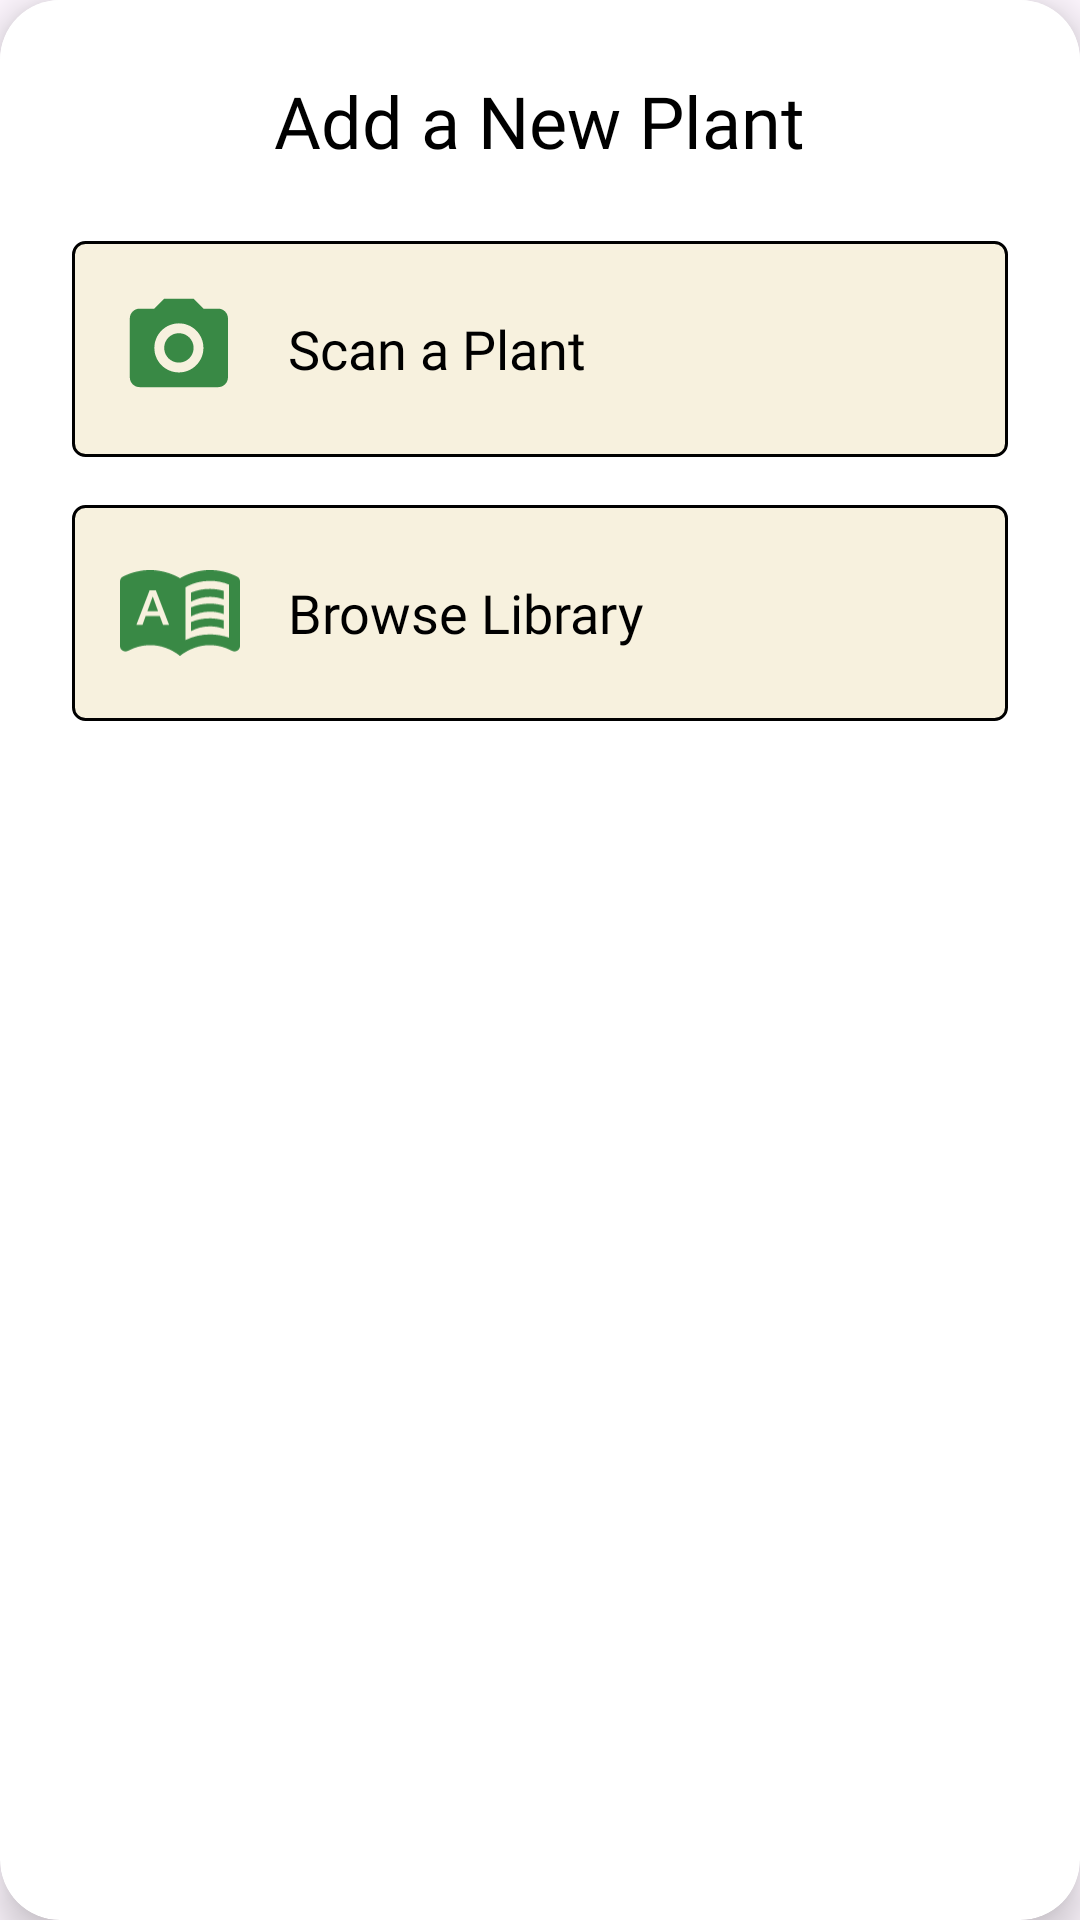

Layout XML and referenced resources for this Android screen:
<!-- AndroidManifest.xml: application theme Theme.Plantasya_MobileApp -->
<!-- res/layout/dialog_add_plant.xml -->
<?xml version="1.0" encoding="utf-8"?>
<androidx.cardview.widget.CardView xmlns:android="http://schemas.android.com/apk/res/android"
    xmlns:app="http://schemas.android.com/apk/res-auto"
    android:layout_width="match_parent"
    android:layout_height="wrap_content"
    app:cardCornerRadius="20dp"
    app:cardElevation="8dp">

    <LinearLayout
        android:layout_width="match_parent"
        android:layout_height="wrap_content"
        android:orientation="vertical"
        android:padding="24dp"
        android:background="@color/white">

        <TextView
            android:layout_width="wrap_content"
            android:layout_height="wrap_content"
            android:text="Add a New Plant"
            android:textColor="@color/black"
            android:textSize="24sp"
            android:fontFamily="@font/crimsontext_bold"
            android:layout_gravity="center"
            android:layout_marginBottom="24dp" />

        <LinearLayout
            android:id="@+id/btnScanOption"
            android:layout_width="match_parent"
            android:layout_height="wrap_content"
            android:orientation="horizontal"
            android:background="@drawable/tbx_container"
            android:padding="16dp"
            android:clickable="true"
            android:focusable="true"
            android:layout_marginBottom="16dp"
            android:gravity="center_vertical">

            <ImageView
                android:layout_width="40dp"
                android:layout_height="40dp"
                android:src="@drawable/ic_cam_logo"
                app:tint="@color/btn_c" />

            <TextView
                android:layout_width="wrap_content"
                android:layout_height="wrap_content"
                android:layout_marginStart="16dp"
                android:text="Scan a Plant"
                android:textColor="@color/black"
                android:textSize="18sp"
                android:fontFamily="@font/crimsontext_regular" />
        </LinearLayout>

        <LinearLayout
            android:id="@+id/btnLibraryOption"
            android:layout_width="match_parent"
            android:layout_height="wrap_content"
            android:orientation="horizontal"
            android:background="@drawable/tbx_container"
            android:padding="16dp"
            android:clickable="true"
            android:focusable="true"
            android:gravity="center_vertical">

            <ImageView
                android:layout_width="40dp"
                android:layout_height="40dp"
                android:src="@drawable/ic_library_logo"
                app:tint="@color/btn_c" />

            <TextView
                android:layout_width="wrap_content"
                android:layout_height="wrap_content"
                android:layout_marginStart="16dp"
                android:text="Browse Library"
                android:textColor="@color/black"
                android:textSize="18sp"
                android:fontFamily="@font/crimsontext_regular" />
        </LinearLayout>

    </LinearLayout>
</androidx.cardview.widget.CardView>
<!-- resources referenced by this layout -->
<resources>
  <color name="black">#FF000000</color>
  <color name="btn_c">#398945</color>
  <color name="white">#FFFFFFFF</color>
  <!-- drawable ic_cam_logo (drawable) -->
  <vector xmlns:android="http://schemas.android.com/apk/res/android"
      android:width="45dp"
      android:height="45dp"
      android:viewportWidth="45"
      android:viewportHeight="45">
    <path
        android:pathData="M7.361,7.361H12.882L16.563,3.681H27.605L31.285,7.361H36.806C37.783,7.361 38.719,7.749 39.409,8.439C40.099,9.13 40.487,10.066 40.487,11.042V33.126C40.487,34.102 40.099,35.038 39.409,35.728C38.719,36.419 37.783,36.806 36.806,36.806H7.361C6.385,36.806 5.449,36.419 4.759,35.728C4.068,35.038 3.681,34.102 3.681,33.126V11.042C3.681,10.066 4.068,9.13 4.759,8.439C5.449,7.749 6.385,7.361 7.361,7.361ZM22.084,12.882C19.643,12.882 17.303,13.852 15.577,15.577C13.852,17.303 12.882,19.643 12.882,22.084C12.882,24.524 13.852,26.865 15.577,28.59C17.303,30.316 19.643,31.285 22.084,31.285C24.524,31.285 26.865,30.316 28.59,28.59C30.316,26.865 31.285,24.524 31.285,22.084C31.285,19.643 30.316,17.303 28.59,15.577C26.865,13.852 24.524,12.882 22.084,12.882ZM22.084,16.563C23.548,16.563 24.952,17.145 25.988,18.18C27.023,19.215 27.605,20.62 27.605,22.084C27.605,23.548 27.023,24.952 25.988,25.988C24.952,27.023 23.548,27.605 22.084,27.605C20.62,27.605 19.215,27.023 18.18,25.988C17.145,24.952 16.563,23.548 16.563,22.084C16.563,20.62 17.145,19.215 18.18,18.18C19.215,17.145 20.62,16.563 22.084,16.563Z"
        android:fillColor="#ffffff"/>
  </vector>
  <!-- drawable ic_library_logo: vector/xml drawable (drawable, 2671 chars, omitted) -->
  <!-- drawable tbx_container (drawable) -->
  <?xml version="1.0" encoding="utf-8"?>
  <shape xmlns:android="http://schemas.android.com/apk/res/android"
      android:shape="rectangle">
  
      
      <solid android:color="#F7F1DE" />
  
      
      <stroke
          android:width="1dp"
          android:color="#000000" />
  
      
      <corners android:radius="4dp" />
  
      
      <padding
          android:left="12dp"
          android:top="8dp"
          android:right="12dp"
          android:bottom="8dp" />
  
  </shape>
  <style name="Theme.Plantasya_MobileApp" parent="Base.Theme.Plantasya_MobileApp" />
  <style name="Base.Theme.Plantasya_MobileApp" parent="Theme.Material3.DayNight.NoActionBar">
          
          <item name="android:windowLayoutInDisplayCutoutMode">shortEdges</item>
          <item name="android:statusBarColor">@android:color/transparent</item>
          <item name="android:navigationBarColor">@android:color/transparent</item>
      </style>
</resources>
